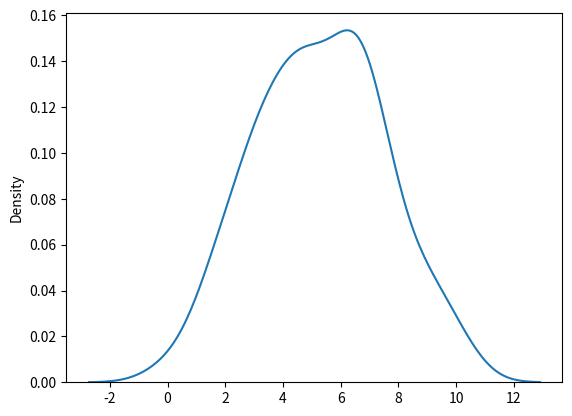

The matplotlib source for this figure:
import numpy as np
import matplotlib.pyplot as plt
import seaborn as sns 

x = np.random.normal(loc=5, scale=2, size=(100))
sns.distplot(x, hist=False)

plt.show()